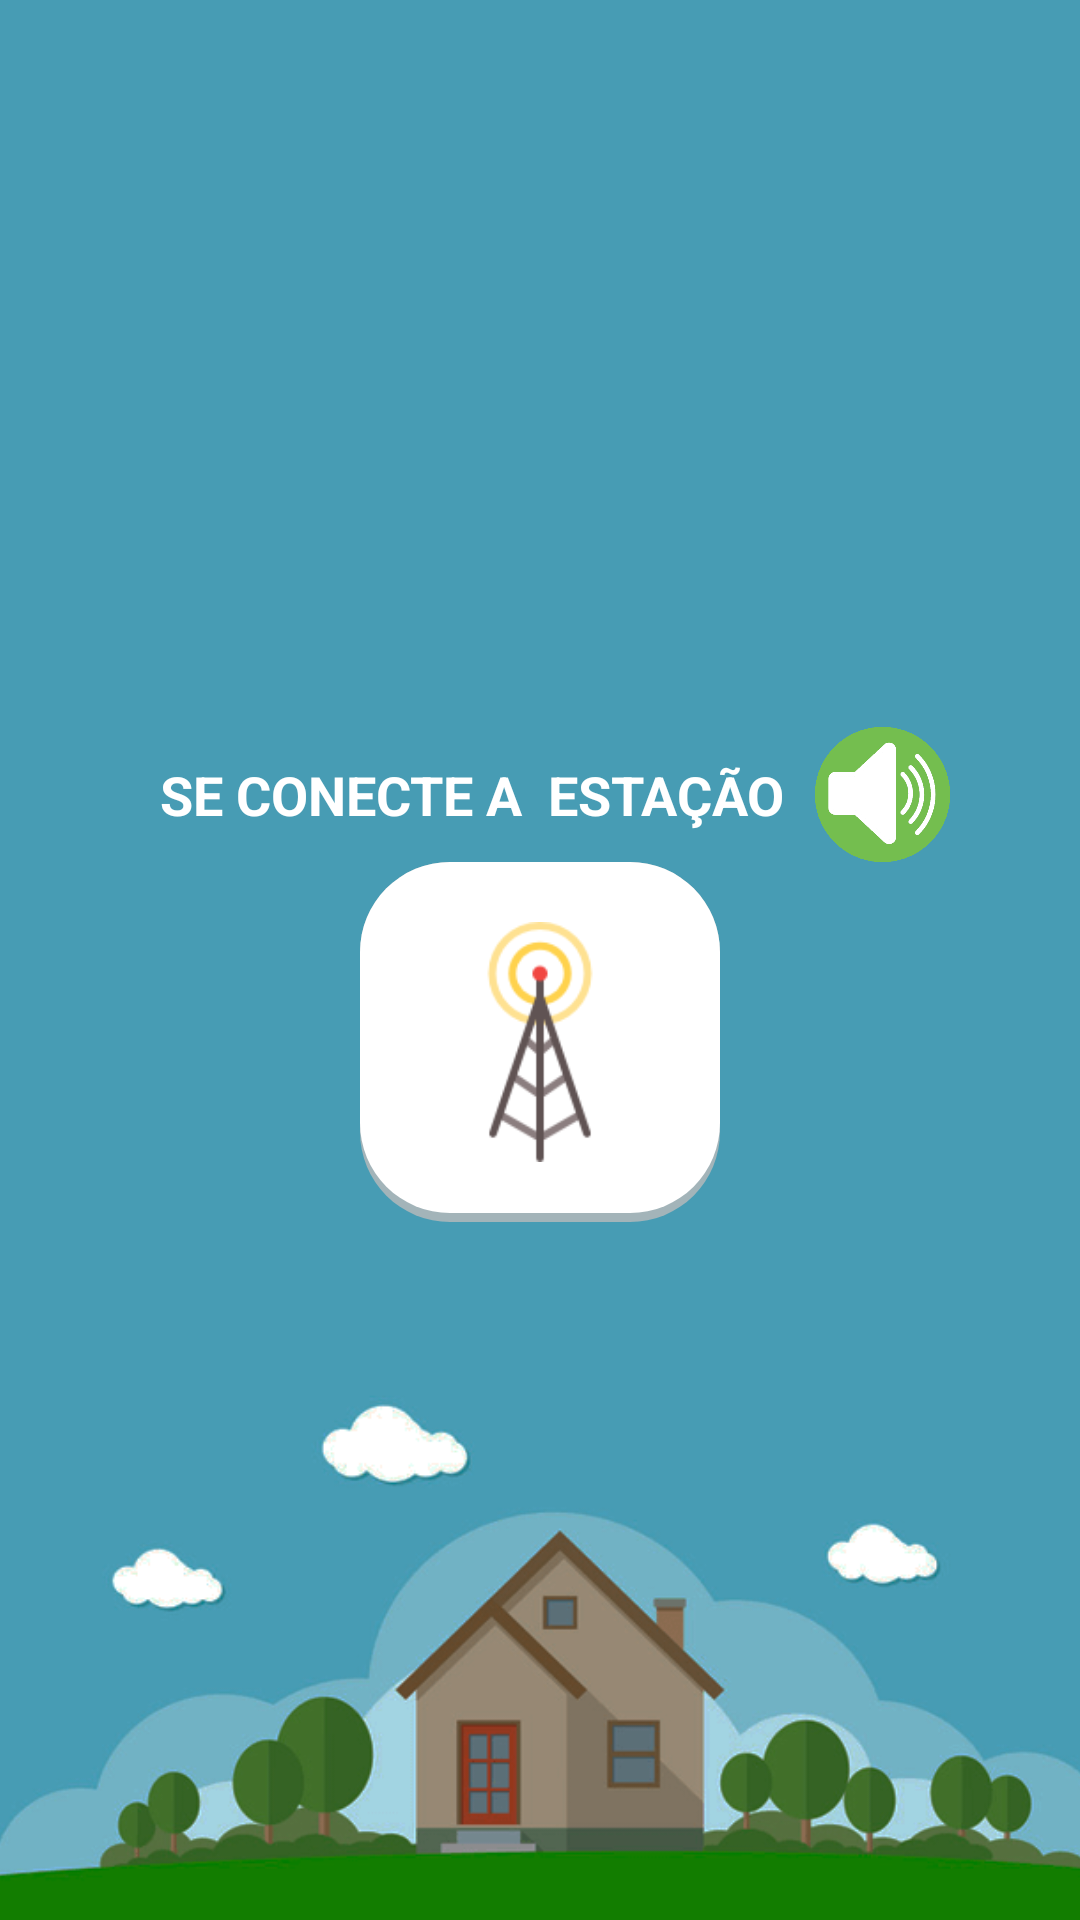

Layout XML and referenced resources for this Android screen:
<!-- AndroidManifest.xml: application theme AppTheme -->
<!-- res/layout/activity_station_choice.xml -->
<?xml version="1.0" encoding="utf-8"?>
<RelativeLayout xmlns:android="http://schemas.android.com/apk/res/android"
    xmlns:tools="http://schemas.android.com/tools"
    android:layout_width="match_parent"
    android:layout_height="match_parent"
    tools:context=".Boundary.Activites.StationChoice">

    <ImageView
        android:scaleType="centerCrop"
        android:src="@drawable/house_flat_background"
        android:layout_width="match_parent"
        android:layout_height="match_parent"/>

    <LinearLayout
        android:orientation="vertical"
        android:layout_width="match_parent"
        android:layout_height="match_parent">

    </LinearLayout>

    <LinearLayout
        android:layout_centerVertical="true"
        android:orientation="vertical"
        android:layout_width="match_parent"
        android:layout_height="wrap_content">

        <LinearLayout
            android:layout_marginTop="10dp"
            android:layout_width="match_parent"
            android:orientation="horizontal"
            android:gravity="center"
            android:layout_height="wrap_content">

            <TextView
                android:layout_gravity="center_vertical"
                android:gravity="center_vertical"
                android:layout_margin="10dp"
                android:textSize="18sp"
                android:textStyle="bold"
                android:textColor="#fff"
                android:text="SE CONECTE A  ESTAÇÃO"
                android:layout_width="wrap_content"
                android:layout_height="wrap_content" />

            <Button
                android:id="@+id/btnSpeakerStation"
                android:layout_gravity="center"
                android:background="@drawable/speaker"
                android:layout_width="45dp"
                android:layout_height="45dp" />

        </LinearLayout>

        <ImageButton
            android:padding="20dp"
            android:scaleType="centerInside"
            android:src="@drawable/wifi_signal"
            android:id="@+id/btnConnectToWifi"
            android:background="@drawable/corner_white"
            android:layout_gravity="center"
            android:layout_width="120dp"
            android:layout_height="120dp" />



    </LinearLayout>

</RelativeLayout>
<!-- resources referenced by this layout -->
<resources>
  <!-- drawable corner_white (drawable) -->
  <?xml version="1.0" encoding="UTF-8"?>
  <layer-list xmlns:android="http://schemas.android.com/apk/res/android">
      <item>
          <shape android:shape="rectangle">
              <solid android:color="#CABBBBBB"/>
              <corners android:radius="30dp" />
          </shape>
      </item>
  
      <item
          android:left="0dp"
          android:right="0dp"
          android:top="0dp"
          android:bottom="3dp">
          <shape android:shape="rectangle">
              <solid android:color="@android:color/white"/>
              <corners android:radius="30dp" />
          </shape>
      </item>
  </layer-list>
  <!-- drawable house_flat_background: png bitmap (drawable, 38687 bytes) -->
  <!-- drawable speaker: png bitmap (drawable, 7527 bytes) -->
  <!-- drawable wifi_signal: png bitmap (drawable, 3672 bytes) -->
  <style name="AppTheme" parent="Theme.AppCompat.DayNight.NoActionBar">
          
          <item name="colorPrimary">#000</item>
          <item name="colorPrimaryDark">#000</item>
          <item name="colorAccent">#fff</item>
      </style>
</resources>
